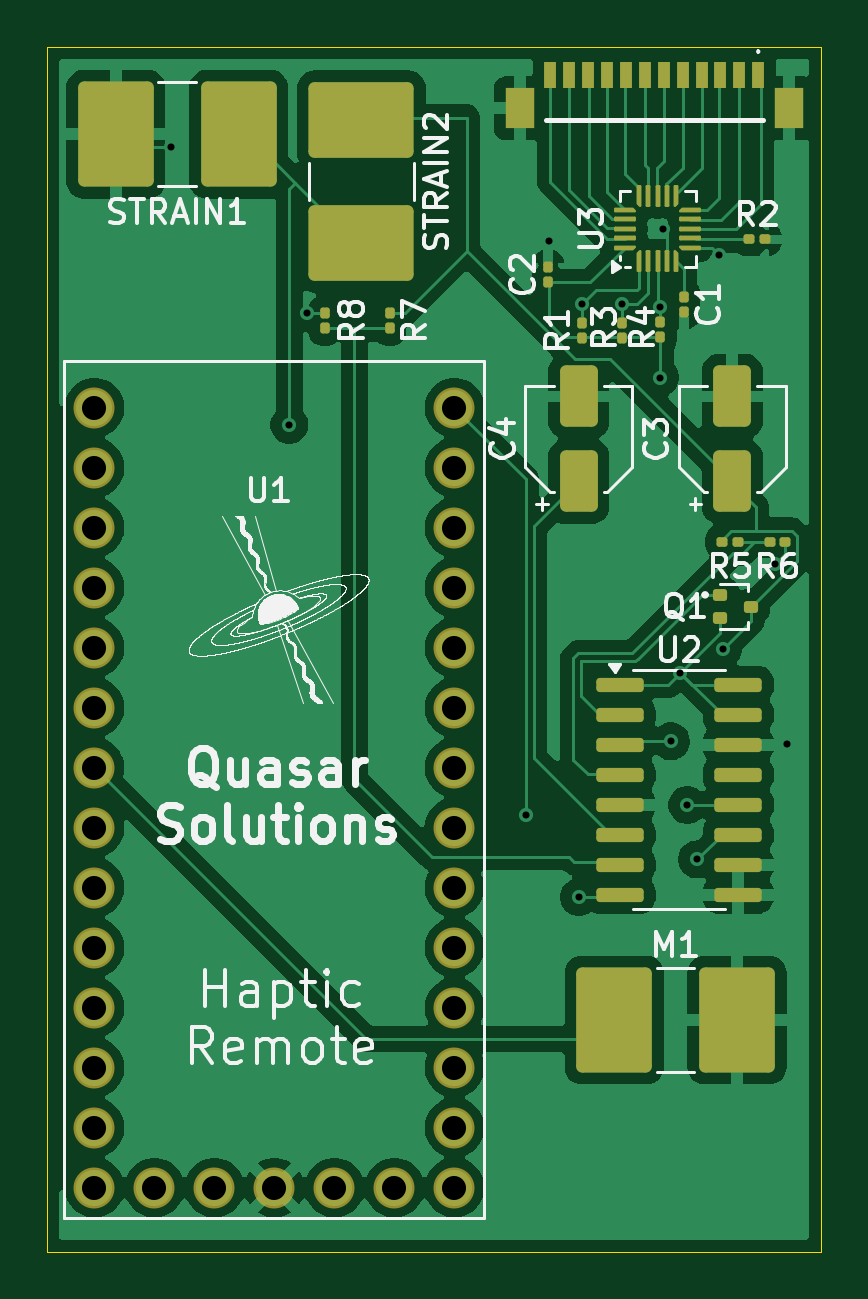
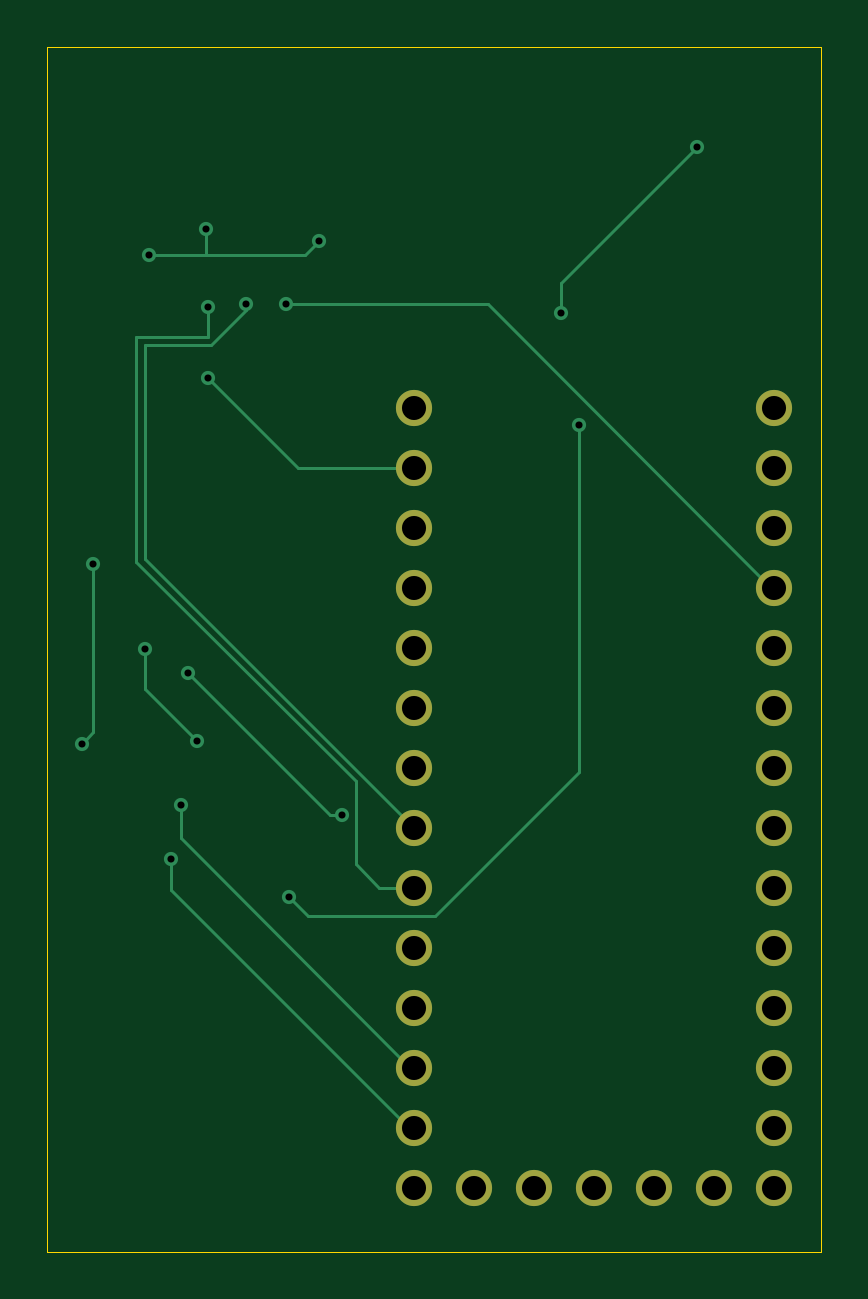
Circuit board: 11 layer files. Board 32.8 x 51.0 mm.
- bottom_copper: SeniorProject-B_Cu.gbr (5692 bytes)
- bottom_mask: SeniorProject-B_Mask.gbr (1344 bytes)
- paste: SeniorProject-B_Paste.gbr (456 bytes)
- bottom_silk: SeniorProject-B_Silkscreen.gbr (457 bytes)
- outline: SeniorProject-Edge_Cuts.gbr (690 bytes)
- top_copper: SeniorProject-F_Cu.gbr (108020 bytes)
- top_mask: SeniorProject-F_Mask.gbr (8350 bytes)
- paste: SeniorProject-F_Paste.gbr (7462 bytes)
- top_silk: SeniorProject-F_Silkscreen.gbr (249250 bytes)
- drill: SeniorProject-NPTH.drl (269 bytes)
- drill: SeniorProject-PTH.drl (1126 bytes)

=== bottom_copper: SeniorProject-B_Cu.gbr ===
%TF.GenerationSoftware,KiCad,Pcbnew,9.0.0*%
%TF.CreationDate,2025-04-24T22:16:00-04:00*%
%TF.ProjectId,SeniorProject,53656e69-6f72-4507-926f-6a6563742e6b,rev?*%
%TF.SameCoordinates,Original*%
%TF.FileFunction,Copper,L2,Bot*%
%TF.FilePolarity,Positive*%
%FSLAX46Y46*%
G04 Gerber Fmt 4.6, Leading zero omitted, Abs format (unit mm)*
G04 Created by KiCad (PCBNEW 9.0.0) date 2025-04-24 22:16:00*
%MOMM*%
%LPD*%
G01*
G04 APERTURE LIST*
%TA.AperFunction,ComponentPad*%
%ADD10C,1.530000*%
%TD*%
%TA.AperFunction,ViaPad*%
%ADD11C,0.600000*%
%TD*%
%TA.AperFunction,Conductor*%
%ADD12C,0.127000*%
%TD*%
G04 APERTURE END LIST*
D10*
%TO.P,U1,0,0*%
%TO.N,unconnected-(U1-Pad0)*%
X112000000Y-82820000D03*
%TO.P,U1,1,1*%
%TO.N,unconnected-(U1-Pad1)*%
X112000000Y-85360000D03*
%TO.P,U1,2,2*%
%TO.N,IRQ*%
X112000000Y-87900000D03*
%TO.P,U1,3,3*%
%TO.N,unconnected-(U1-Pad3)*%
X112000000Y-90440000D03*
%TO.P,U1,3.3V_1,3.3V_1*%
%TO.N,unconnected-(U1-Pad3.3V_1)*%
X117080000Y-113300000D03*
%TO.P,U1,3.3V_2,3.3V_2*%
%TO.N,unconnected-(U1-Pad3.3V_2)*%
X127240000Y-85360000D03*
%TO.P,U1,4,4*%
%TO.N,unconnected-(U1-Pad4)*%
X112000000Y-92980000D03*
%TO.P,U1,5,5*%
%TO.N,Motor*%
X112000000Y-95520000D03*
%TO.P,U1,6,6*%
%TO.N,unconnected-(U1-Pad6)*%
X112000000Y-98060000D03*
%TO.P,U1,7,7*%
%TO.N,unconnected-(U1-Pad7)*%
X112000000Y-100600000D03*
%TO.P,U1,8,8*%
%TO.N,unconnected-(U1-Pad8)*%
X112000000Y-103140000D03*
%TO.P,U1,9,9*%
%TO.N,unconnected-(U1-Pad9)*%
X112000000Y-105680000D03*
%TO.P,U1,10,10*%
%TO.N,unconnected-(U1-Pad10)*%
X112000000Y-108220000D03*
%TO.P,U1,11,11*%
%TO.N,unconnected-(U1-Pad11)*%
X112000000Y-110760000D03*
%TO.P,U1,12,12*%
%TO.N,unconnected-(U1-Pad12)*%
X112000000Y-113300000D03*
%TO.P,U1,13,13*%
%TO.N,unconnected-(U1-Pad13)*%
X127240000Y-113300000D03*
%TO.P,U1,14,14*%
%TO.N,PD_SCK*%
X127240000Y-110760000D03*
%TO.P,U1,15,15*%
%TO.N,DOUT*%
X127240000Y-108220000D03*
%TO.P,U1,16,16*%
%TO.N,unconnected-(U1-Pad16)*%
X127240000Y-105680000D03*
%TO.P,U1,17,17*%
%TO.N,unconnected-(U1-Pad17)*%
X127240000Y-103140000D03*
%TO.P,U1,18,18*%
%TO.N,SDA*%
X127240000Y-100600000D03*
%TO.P,U1,19,19*%
%TO.N,SCL*%
X127240000Y-98060000D03*
%TO.P,U1,20,20*%
%TO.N,unconnected-(U1-Pad20)*%
X127240000Y-95520000D03*
%TO.P,U1,21,21*%
%TO.N,unconnected-(U1-Pad21)*%
X127240000Y-92980000D03*
%TO.P,U1,22,22*%
%TO.N,unconnected-(U1-Pad22)*%
X127240000Y-90440000D03*
%TO.P,U1,23,23*%
%TO.N,unconnected-(U1-Pad23)*%
X127240000Y-87900000D03*
%TO.P,U1,G1,G1*%
%TO.N,Motor*%
X112000000Y-80280000D03*
%TO.P,U1,G2,G2*%
%TO.N,GND*%
X119620000Y-113300000D03*
%TO.P,U1,G3,G3*%
%TO.N,3V3*%
X127240000Y-82820000D03*
%TO.P,U1,ON-OFF,ON/OFF*%
%TO.N,unconnected-(U1-ON{slash}OFF-PadON-OFF)*%
X124700000Y-113300000D03*
%TO.P,U1,PGM,PROGRAM*%
%TO.N,unconnected-(U1-PROGRAM-PadPGM)*%
X122160000Y-113300000D03*
%TO.P,U1,VBAT,VBAT*%
%TO.N,unconnected-(U1-PadVBAT)*%
X114540000Y-113300000D03*
%TO.P,U1,VIN,VIN*%
%TO.N,5V*%
X127240000Y-80280000D03*
%TD*%
D11*
%TO.N,GND*%
X141300000Y-94500000D03*
X140800000Y-86900000D03*
%TO.N,E+*%
X138600000Y-90500000D03*
%TO.N,PD_SCK*%
X137500000Y-99400000D03*
%TO.N,DOUT*%
X137100000Y-97100000D03*
%TO.N,A+*%
X132500000Y-101000000D03*
X120250000Y-81000000D03*
%TO.N,GND*%
X121000000Y-76250000D03*
X115250000Y-69250000D03*
%TO.N,5V*%
X130263500Y-97500000D03*
%TO.N,E+*%
X136400000Y-94400000D03*
%TO.N,5V*%
X136800000Y-91500000D03*
%TO.N,IRQ*%
X132650000Y-75900000D03*
%TO.N,SDA*%
X135950000Y-76000000D03*
%TO.N,SCL*%
X134350000Y-75900000D03*
%TO.N,GND*%
X131250000Y-73200000D03*
X138450000Y-73800000D03*
X136050000Y-72700000D03*
%TO.N,3V3*%
X135950000Y-79000000D03*
%TD*%
D12*
%TO.N,GND*%
X140800000Y-86900000D02*
X140800000Y-94000000D01*
X140800000Y-94000000D02*
X141300000Y-94500000D01*
%TO.N,E+*%
X138600000Y-90500000D02*
X138600000Y-92200000D01*
X138600000Y-92200000D02*
X136400000Y-94400000D01*
%TO.N,PD_SCK*%
X137500000Y-100700000D02*
X127300000Y-110900000D01*
X137500000Y-99400000D02*
X137500000Y-100700000D01*
%TO.N,DOUT*%
X137100000Y-98500000D02*
X127300000Y-108300000D01*
X137100000Y-97100000D02*
X137100000Y-98500000D01*
%TO.N,A+*%
X131700000Y-101800000D02*
X132500000Y-101000000D01*
X126331671Y-101800000D02*
X131700000Y-101800000D01*
X120250000Y-95718329D02*
X126331671Y-101800000D01*
X120250000Y-81000000D02*
X120250000Y-95718329D01*
%TO.N,GND*%
X121000000Y-75000000D02*
X115250000Y-69250000D01*
X121000000Y-76250000D02*
X121000000Y-75000000D01*
%TO.N,5V*%
X130263500Y-97500000D02*
X130800000Y-97500000D01*
X130800000Y-97500000D02*
X136800000Y-91500000D01*
%TO.N,IRQ*%
X112100000Y-87900000D02*
X112200000Y-88000000D01*
X124100000Y-75900000D02*
X112100000Y-87900000D01*
X132650000Y-75900000D02*
X124100000Y-75900000D01*
%TO.N,SCL*%
X138600000Y-86700000D02*
X127200000Y-98100000D01*
X138600000Y-77628000D02*
X138600000Y-86700000D01*
X127200000Y-98100000D02*
X127300000Y-98100000D01*
X135840186Y-77628000D02*
X138600000Y-77628000D01*
X134350000Y-76137814D02*
X135840186Y-77628000D01*
X134350000Y-75900000D02*
X134350000Y-76137814D01*
%TO.N,SDA*%
X135976048Y-77300000D02*
X135950000Y-77273952D01*
X139000000Y-86800000D02*
X139000000Y-77300000D01*
X139000000Y-77300000D02*
X135976048Y-77300000D01*
X129700000Y-99600000D02*
X129700000Y-96100000D01*
X129700000Y-96100000D02*
X139000000Y-86800000D01*
X135950000Y-77273952D02*
X135950000Y-76000000D01*
X128700000Y-100600000D02*
X129700000Y-99600000D01*
X127300000Y-100600000D02*
X128700000Y-100600000D01*
%TO.N,3V3*%
X132130000Y-82820000D02*
X135950000Y-79000000D01*
X127240000Y-82820000D02*
X132130000Y-82820000D01*
%TO.N,GND*%
X138450000Y-73800000D02*
X136050000Y-73800000D01*
X131850000Y-73800000D02*
X131250000Y-73200000D01*
X136050000Y-73800000D02*
X131850000Y-73800000D01*
X136050000Y-73800000D02*
X136050000Y-72700000D01*
%TD*%
M02*

=== bottom_mask: SeniorProject-B_Mask.gbr ===
%TF.GenerationSoftware,KiCad,Pcbnew,9.0.0*%
%TF.CreationDate,2025-04-24T22:16:00-04:00*%
%TF.ProjectId,SeniorProject,53656e69-6f72-4507-926f-6a6563742e6b,rev?*%
%TF.SameCoordinates,Original*%
%TF.FileFunction,Soldermask,Bot*%
%TF.FilePolarity,Negative*%
%FSLAX46Y46*%
G04 Gerber Fmt 4.6, Leading zero omitted, Abs format (unit mm)*
G04 Created by KiCad (PCBNEW 9.0.0) date 2025-04-24 22:16:00*
%MOMM*%
%LPD*%
G01*
G04 APERTURE LIST*
%ADD10C,1.530000*%
G04 APERTURE END LIST*
D10*
%TO.C,U1*%
X112000000Y-82820000D03*
X112000000Y-85360000D03*
X112000000Y-87900000D03*
X112000000Y-90440000D03*
X117080000Y-113300000D03*
X127240000Y-85360000D03*
X112000000Y-92980000D03*
X112000000Y-95520000D03*
X112000000Y-98060000D03*
X112000000Y-100600000D03*
X112000000Y-103140000D03*
X112000000Y-105680000D03*
X112000000Y-108220000D03*
X112000000Y-110760000D03*
X112000000Y-113300000D03*
X127240000Y-113300000D03*
X127240000Y-110760000D03*
X127240000Y-108220000D03*
X127240000Y-105680000D03*
X127240000Y-103140000D03*
X127240000Y-100600000D03*
X127240000Y-98060000D03*
X127240000Y-95520000D03*
X127240000Y-92980000D03*
X127240000Y-90440000D03*
X127240000Y-87900000D03*
X112000000Y-80280000D03*
X119620000Y-113300000D03*
X127240000Y-82820000D03*
X124700000Y-113300000D03*
X122160000Y-113300000D03*
X114540000Y-113300000D03*
X127240000Y-80280000D03*
%TD*%
M02*

=== paste: SeniorProject-B_Paste.gbr ===
%TF.GenerationSoftware,KiCad,Pcbnew,9.0.0*%
%TF.CreationDate,2025-04-24T22:16:00-04:00*%
%TF.ProjectId,SeniorProject,53656e69-6f72-4507-926f-6a6563742e6b,rev?*%
%TF.SameCoordinates,Original*%
%TF.FileFunction,Paste,Bot*%
%TF.FilePolarity,Positive*%
%FSLAX46Y46*%
G04 Gerber Fmt 4.6, Leading zero omitted, Abs format (unit mm)*
G04 Created by KiCad (PCBNEW 9.0.0) date 2025-04-24 22:16:00*
%MOMM*%
%LPD*%
G01*
G04 APERTURE LIST*
G04 APERTURE END LIST*
M02*

=== bottom_silk: SeniorProject-B_Silkscreen.gbr ===
%TF.GenerationSoftware,KiCad,Pcbnew,9.0.0*%
%TF.CreationDate,2025-04-24T22:16:00-04:00*%
%TF.ProjectId,SeniorProject,53656e69-6f72-4507-926f-6a6563742e6b,rev?*%
%TF.SameCoordinates,Original*%
%TF.FileFunction,Legend,Bot*%
%TF.FilePolarity,Positive*%
%FSLAX46Y46*%
G04 Gerber Fmt 4.6, Leading zero omitted, Abs format (unit mm)*
G04 Created by KiCad (PCBNEW 9.0.0) date 2025-04-24 22:16:00*
%MOMM*%
%LPD*%
G01*
G04 APERTURE LIST*
G04 APERTURE END LIST*
M02*

=== outline: SeniorProject-Edge_Cuts.gbr ===
%TF.GenerationSoftware,KiCad,Pcbnew,9.0.0*%
%TF.CreationDate,2025-04-24T22:16:00-04:00*%
%TF.ProjectId,SeniorProject,53656e69-6f72-4507-926f-6a6563742e6b,rev?*%
%TF.SameCoordinates,Original*%
%TF.FileFunction,Profile,NP*%
%FSLAX46Y46*%
G04 Gerber Fmt 4.6, Leading zero omitted, Abs format (unit mm)*
G04 Created by KiCad (PCBNEW 9.0.0) date 2025-04-24 22:16:00*
%MOMM*%
%LPD*%
G01*
G04 APERTURE LIST*
%TA.AperFunction,Profile*%
%ADD10C,0.050000*%
%TD*%
G04 APERTURE END LIST*
D10*
X110000000Y-116000000D02*
X142750000Y-116000000D01*
X142750000Y-116000000D02*
X142750000Y-65000000D01*
X110000000Y-65000000D02*
X142750000Y-65000000D01*
X110000000Y-116000000D02*
X110000000Y-65000000D01*
M02*

=== top_copper: SeniorProject-F_Cu.gbr (108020 bytes, source omitted) ===
=== top_mask: SeniorProject-F_Mask.gbr (8350 bytes, source omitted) ===
=== paste: SeniorProject-F_Paste.gbr (7462 bytes, source withheld) ===
=== top_silk: SeniorProject-F_Silkscreen.gbr (249250 bytes, source omitted) ===
=== drill: SeniorProject-NPTH.drl ===
M48
; DRILL file {KiCad 9.0.0} date 2025-04-24T22:15:58-0400
; FORMAT={-:-/ absolute / metric / decimal}
; #@! TF.CreationDate,2025-04-24T22:15:58-04:00
; #@! TF.GenerationSoftware,Kicad,Pcbnew,9.0.0
; #@! TF.FileFunction,NonPlated,1,2,NPTH
FMAT,2
METRIC
%
G90
G05
M30

=== drill: SeniorProject-PTH.drl ===
M48
; DRILL file {KiCad 9.0.0} date 2025-04-24T22:15:58-0400
; FORMAT={-:-/ absolute / metric / decimal}
; #@! TF.CreationDate,2025-04-24T22:15:58-04:00
; #@! TF.GenerationSoftware,Kicad,Pcbnew,9.0.0
; #@! TF.FileFunction,Plated,1,2,PTH
FMAT,2
METRIC
; #@! TA.AperFunction,Plated,PTH,ViaDrill
T1C0.300
; #@! TA.AperFunction,Plated,PTH,ComponentDrill
T2C1.020
%
G90
G05
T1
X115.25Y-69.25
X120.25Y-81.0
X121.0Y-76.25
X130.263Y-97.5
X131.25Y-73.2
X132.5Y-101.0
X132.65Y-75.9
X134.35Y-75.9
X135.95Y-76.0
X135.95Y-79.0
X136.05Y-72.7
X136.4Y-94.4
X136.8Y-91.5
X137.1Y-97.1
X137.5Y-99.4
X138.45Y-73.8
X138.6Y-90.5
X140.8Y-86.9
X141.3Y-94.5
T2
X112.0Y-80.28
X112.0Y-82.82
X112.0Y-85.36
X112.0Y-87.9
X112.0Y-90.44
X112.0Y-92.98
X112.0Y-95.52
X112.0Y-98.06
X112.0Y-100.6
X112.0Y-103.14
X112.0Y-105.68
X112.0Y-108.22
X112.0Y-110.76
X112.0Y-113.3
X114.54Y-113.3
X117.08Y-113.3
X119.62Y-113.3
X122.16Y-113.3
X124.7Y-113.3
X127.24Y-80.28
X127.24Y-82.82
X127.24Y-85.36
X127.24Y-87.9
X127.24Y-90.44
X127.24Y-92.98
X127.24Y-95.52
X127.24Y-98.06
X127.24Y-100.6
X127.24Y-103.14
X127.24Y-105.68
X127.24Y-108.22
X127.24Y-110.76
X127.24Y-113.3
M30

